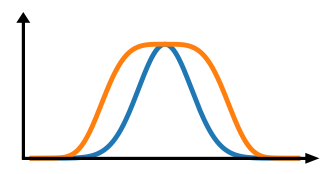

Source code (Python):
import matplotlib.pyplot as plt
import numpy as np


def create_similarity_curve_icon(save_name='icon_similarity_curves.png'):
    """
    生成 BBox Similarity 对比曲线 Icon
    对比 IoU (尖峰) 和 Ours (平台)
    """
    # ================= 配置区域 =================
    colors = {
        'axis': 'black',  # 坐标轴颜色
        'iou_line': '#1F77B4',  # IoU 曲线颜色 (深蓝 - 对应上一张图的 Traditional/Anchor)
        'ours_line': '#FF7F0E',  # Ours 曲线颜色 (橙色 - 对应上一张图的 Expand/Ours)
        'bg': 'none'  # 背景透明
    }

    # 几何与数据设置
    x_range = 3.0  # X轴范围

    # 初始化画布
    fig, ax = plt.subplots(figsize=(4, 2))

    # -----------------------------------------------------------
    # 1. 生成数据
    # -----------------------------------------------------------
    x = np.linspace(-x_range, x_range, 300)

    # A. 模拟 IoU (Sharp Peak)
    # 使用标准高斯，sigma 较小，表现为尖锐
    sigma_iou = 0.6
    y_iou = np.exp(-0.5 * (x / sigma_iou) ** 2)

    # B. 模拟 Ours (Plateau/Stable)
    # 使用超高斯 (Super-Gaussian)，幂次(power)越大，顶部越平
    # 同时也稍微调大一点宽度 (scale)，体现对噪声的容忍
    scale_ours = 1.3
    power_ours = 4.0  # 幂次越高越平
    y_ours = np.exp(-0.5 * (abs(x) / scale_ours) ** power_ours)

    # -----------------------------------------------------------
    # 2. 绘制曲线
    # -----------------------------------------------------------

    # 绘制 IoU (蓝色，在下层)
    ax.plot(x, y_iou, color=colors['iou_line'], linewidth=3.5, label='IoU', zorder=5)

    # 绘制 Ours (橙色，在上层，因为它的顶部更宽，不会遮挡 IoU 的尖峰)
    ax.plot(x, y_ours, color=colors['ours_line'], linewidth=3.5, label='Ours', zorder=6)

    # -----------------------------------------------------------
    # 3. 绘制坐标轴 (Icon 风格)
    # -----------------------------------------------------------
    # 定义坐标轴的绘制位置
    x_lim = x_range + 0.2
    y_lim = 1.2

    # X 轴箭头 (从左到右)
    ax.arrow(-x_lim, 0, 2 * x_lim, 0,
             fc=colors['axis'], ec=colors['axis'], lw=2,
             head_width=0.06, head_length=0.2, zorder=10)

    # Y 轴箭头 (从下到上)
    # 起点稍微往下一点 (-0.1) 避免曲线贴底不好看
    ax.arrow(-x_lim, 0, 0, y_lim,
             fc=colors['axis'], ec=colors['axis'], lw=2,
             head_width=0.2, head_length=0.06, zorder=10)

    # -----------------------------------------------------------
    # 4. 调整布局与输出
    # -----------------------------------------------------------

    # 隐藏 Matplotlib 默认边框
    ax.set_axis_off()

    # 设置显示范围
    ax.set_xlim(-x_lim - 0.3, x_lim + 0.3)
    ax.set_ylim(-0.05, y_lim + 0.1)

    # 保存
    plt.savefig(save_name, dpi=300, bbox_inches='tight', transparent=True)
    print(f"Generated Similarity Icon: {save_name}")
    plt.close()


if __name__ == "__main__":
    create_similarity_curve_icon('asset_similarity_curves.png')
